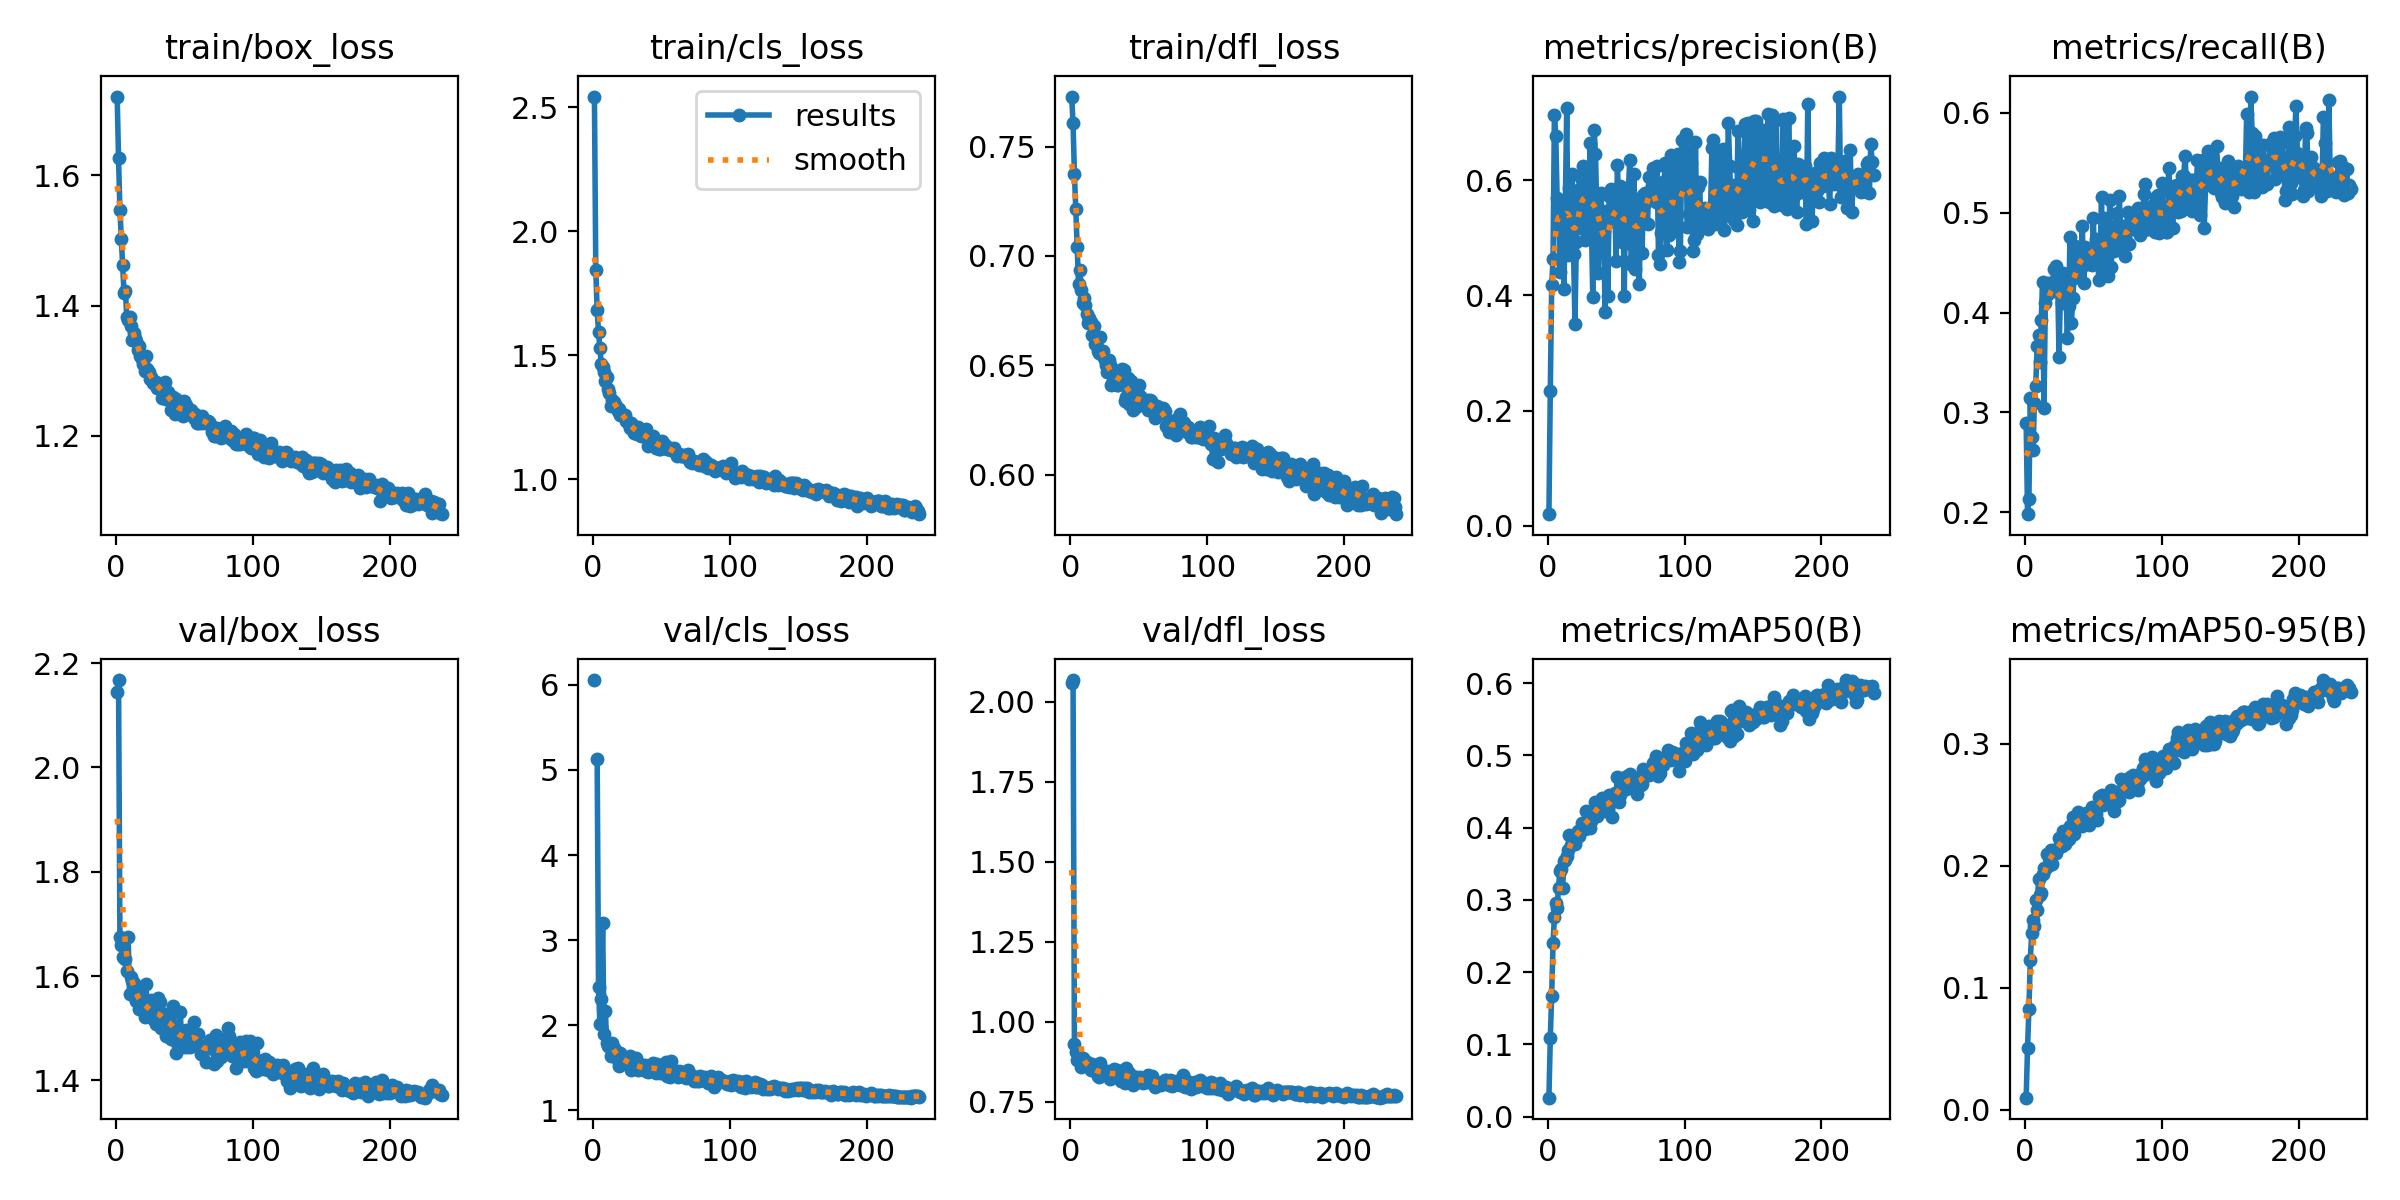

The data file committed next to this chart (first rows):
epoch, time, train/box_loss, train/cls_loss, train/dfl_loss, metrics/precision(B), metrics/recall(B), metrics/mAP50(B), metrics/mAP50-95(B), val/box_loss, val/cls_loss, val/dfl_loss, lr/pg0, lr/pg1, lr/pg2
1, 13.97, 1.721, 2.544, 0.7729, 0.0201, 0.2896, 0.02634, 0.00981, 2.144, 6.057, 2.06, 0.06646, 0.00396, 0.00396
2, 26.52, 1.626, 1.844, 0.7607, 0.2337, 0.1978, 0.1085, 0.05072, 2.167, inf, 2.068, 0.03233, 0.00796, 0.00796
3, 37.87, 1.547, 1.682, 0.7376, 0.4172, 0.213, 0.167, 0.08267, 1.676, 5.128, 0.9297, 0.01049, 0.01049, 0.01049
4, 48.27, 1.502, 1.594, 0.7216, 0.4632, 0.3146, 0.24, 0.1225, 1.66, 2.45, 0.9067, 0.01046, 0.01046, 0.01046
5, 58.85, 1.462, 1.529, 0.704, 0.7132, 0.2749, 0.2757, 0.1445, 1.637, 2.013, 0.8796, 0.01042, 0.01042, 0.01042
6, 69.22, 1.42, 1.464, 0.6874, 0.6771, 0.2619, 0.2959, 0.1558, 1.635, 2.304, 0.8894, 0.01039, 0.01039, 0.01039
7, 79.82, 1.422, 1.452, 0.6935, 0.5685, 0.3088, 0.2894, 0.1503, 1.632, 3.195, 0.8819, 0.01035, 0.01035, 0.01035
8, 90.24, 1.382, 1.43, 0.6846, 0.5501, 0.3268, 0.3168, 0.172, 1.61, 1.9, 0.8582, 0.01032, 0.01032, 0.01032
9, 100.6, 1.379, 1.394, 0.6785, 0.4402, 0.3665, 0.3404, 0.1637, 1.674, 2.164, 0.8876, 0.01028, 0.01028, 0.01028
10, 111, 1.382, 1.411, 0.6806, 0.5148, 0.3775, 0.3423, 0.1893, 1.566, 1.789, 0.8656, 0.01025, 0.01025, 0.01025
11, 121.3, 1.368, 1.362, 0.6777, 0.5595, 0.3507, 0.3169, 0.1759, 1.599, 1.756, 0.8779, 0.01021, 0.01021, 0.01021
12, 131.8, 1.348, 1.348, 0.6736, 0.4108, 0.3927, 0.3538, 0.1775, 1.59, 1.781, 0.8757, 0.01018, 0.01018, 0.01018
13, 142.1, 1.358, 1.293, 0.6691, 0.5611, 0.4307, 0.3558, 0.193, 1.587, 1.637, 0.8665, 0.01014, 0.01014, 0.01014
14, 152.6, 1.35, 1.319, 0.6714, 0.7261, 0.3048, 0.3614, 0.1979, 1.571, 1.792, 0.8573, 0.01011, 0.01011, 0.01011
15, 163.1, 1.346, 1.312, 0.67, 0.4698, 0.4093, 0.3695, 0.1973, 1.552, 1.731, 0.8497, 0.01007, 0.01007, 0.01007
16, 173.5, 1.332, 1.298, 0.6641, 0.5861, 0.4179, 0.3891, 0.2095, 1.559, 1.685, 0.8687, 0.01004, 0.01004, 0.01004
17, 184, 1.338, 1.296, 0.6679, 0.4943, 0.4294, 0.3764, 0.2, 1.536, 1.701, 0.8513, 0.01, 0.01, 0.01
18, 194.5, 1.323, 1.274, 0.6596, 0.6099, 0.4204, 0.386, 0.2069, 1.568, 1.591, 0.847, 0.009966, 0.009966, 0.009966
19, 205, 1.318, 1.283, 0.6627, 0.4715, 0.43, 0.3891, 0.2128, 1.546, 1.524, 0.8477, 0.009931, 0.009931, 0.009931
20, 215.9, 1.31, 1.258, 0.6565, 0.3506, 0.4216, 0.3777, 0.2011, 1.544, 1.666, 0.8311, 0.009896, 0.009896, 0.009896
21, 226.5, 1.3, 1.259, 0.6557, 0.4919, 0.4434, 0.3896, 0.211, 1.521, 1.593, 0.8284, 0.009861, 0.009861, 0.009861
22, 237.3, 1.323, 1.26, 0.6629, 0.5823, 0.4216, 0.3947, 0.2126, 1.585, 1.595, 0.8714, 0.009826, 0.009826, 0.009826
23, 248.4, 1.303, 1.257, 0.6549, 0.517, 0.4464, 0.389, 0.2106, 1.528, 1.565, 0.8393, 0.009791, 0.009791, 0.009791
24, 259.1, 1.298, 1.234, 0.6567, 0.6077, 0.4312, 0.3948, 0.2148, 1.523, 1.615, 0.8411, 0.009756, 0.009756, 0.009756
25, 269.2, 1.287, 1.236, 0.6523, 0.5996, 0.3555, 0.4064, 0.223, 1.541, 1.577, 0.8367, 0.009721, 0.009721, 0.009721
26, 279.4, 1.29, 1.223, 0.6503, 0.6242, 0.4202, 0.4005, 0.217, 1.555, 1.529, 0.8432, 0.009686, 0.009686, 0.009686
27, 289.6, 1.281, 1.205, 0.647, 0.496, 0.4097, 0.3975, 0.2165, 1.518, 1.638, 0.845, 0.009651, 0.009651, 0.009651
28, 299.9, 1.282, 1.225, 0.6523, 0.6173, 0.4397, 0.4236, 0.2284, 1.521, 1.477, 0.8364, 0.009616, 0.009616, 0.009616
29, 310, 1.283, 1.211, 0.6501, 0.5615, 0.4243, 0.4082, 0.2179, 1.508, 1.513, 0.8222, 0.009581, 0.009581, 0.009581
30, 321, 1.273, 1.186, 0.641, 0.5109, 0.4289, 0.4128, 0.2239, 1.524, 1.508, 0.8426, 0.009546, 0.009546, 0.009546
31, 331.3, 1.275, 1.196, 0.6427, 0.6644, 0.3746, 0.3995, 0.2208, 1.557, 1.611, 0.8398, 0.009511, 0.009511, 0.009511
32, 341.7, 1.279, 1.183, 0.6478, 0.5254, 0.4064, 0.4093, 0.2223, 1.55, 1.509, 0.8509, 0.009476, 0.009476, 0.009476
33, 352.3, 1.274, 1.209, 0.6469, 0.3972, 0.4755, 0.4221, 0.2328, 1.5, 1.477, 0.8259, 0.009442, 0.009442, 0.009442
34, 362.5, 1.258, 1.177, 0.6412, 0.6872, 0.3892, 0.4167, 0.2285, 1.524, 1.543, 0.8493, 0.009407, 0.009407, 0.009407
35, 372.8, 1.258, 1.172, 0.6412, 0.6462, 0.4142, 0.4355, 0.24, 1.513, 1.48, 0.8372, 0.009372, 0.009372, 0.009372
36, 383.3, 1.283, 1.187, 0.6451, 0.5444, 0.4348, 0.4165, 0.2259, 1.527, 1.517, 0.8399, 0.009337, 0.009337, 0.009337
37, 393.7, 1.257, 1.197, 0.6446, 0.4386, 0.467, 0.4325, 0.2386, 1.486, 1.473, 0.8164, 0.009302, 0.009302, 0.009302
38, 404, 1.267, 1.172, 0.6482, 0.5366, 0.4361, 0.4302, 0.2348, 1.514, 1.534, 0.8374, 0.009267, 0.009267, 0.009267
39, 414.5, 1.263, 1.202, 0.6478, 0.5785, 0.4503, 0.4356, 0.244, 1.527, 1.457, 0.8327, 0.009232, 0.009232, 0.009232
40, 424.9, 1.239, 1.132, 0.6335, 0.5075, 0.4508, 0.4411, 0.2391, 1.479, 1.448, 0.8073, 0.009197, 0.009197, 0.009197
41, 435.3, 1.253, 1.149, 0.6354, 0.5119, 0.4447, 0.4235, 0.2371, 1.532, 1.487, 0.8562, 0.009162, 0.009162, 0.009162
42, 445.8, 1.26, 1.171, 0.6442, 0.3704, 0.4863, 0.4304, 0.2329, 1.543, 1.504, 0.8438, 0.009127, 0.009127, 0.009127
43, 456.1, 1.234, 1.147, 0.6323, 0.5472, 0.4296, 0.4261, 0.2364, 1.497, 1.474, 0.8414, 0.009092, 0.009092, 0.009092
44, 466.5, 1.257, 1.174, 0.6428, 0.3987, 0.466, 0.4257, 0.2396, 1.452, 1.553, 0.8104, 0.009057, 0.009057, 0.009057
45, 476.9, 1.24, 1.153, 0.6389, 0.5721, 0.4562, 0.4447, 0.2435, 1.472, 1.517, 0.8123, 0.009022, 0.009022, 0.009022
46, 487.4, 1.234, 1.126, 0.6297, 0.5843, 0.4566, 0.4402, 0.2404, 1.467, 1.438, 0.8038, 0.008987, 0.008987, 0.008987
47, 498, 1.249, 1.151, 0.6342, 0.5293, 0.4483, 0.4142, 0.2334, 1.532, 1.54, 0.8289, 0.008952, 0.008952, 0.008952
48, 508.5, 1.232, 1.12, 0.6307, 0.5363, 0.4578, 0.441, 0.2416, 1.485, 1.453, 0.8268, 0.008917, 0.008917, 0.008917
49, 518.8, 1.231, 1.123, 0.6314, 0.5789, 0.4479, 0.4485, 0.248, 1.484, 1.441, 0.8257, 0.008882, 0.008882, 0.008882
50, 529.2, 1.254, 1.153, 0.6409, 0.4592, 0.4945, 0.4462, 0.2472, 1.465, 1.51, 0.8106, 0.008847, 0.008847, 0.008847
51, 539.6, 1.248, 1.128, 0.6358, 0.6272, 0.4525, 0.4706, 0.2481, 1.497, 1.443, 0.8261, 0.008812, 0.008812, 0.008812
52, 550, 1.242, 1.14, 0.6346, 0.5514, 0.4732, 0.4349, 0.2427, 1.464, 1.442, 0.8134, 0.008777, 0.008777, 0.008777
53, 560.5, 1.235, 1.132, 0.6332, 0.5906, 0.4625, 0.4445, 0.2375, 1.488, 1.57, 0.8075, 0.008743, 0.008743, 0.008743
54, 570.9, 1.235, 1.12, 0.6335, 0.4932, 0.4325, 0.4694, 0.2561, 1.465, 1.405, 0.8165, 0.008708, 0.008708, 0.008708
55, 581.2, 1.24, 1.121, 0.6316, 0.5716, 0.4535, 0.4622, 0.2567, 1.482, 1.429, 0.8172, 0.008673, 0.008673, 0.008673
56, 591.5, 1.232, 1.124, 0.6343, 0.3986, 0.5156, 0.464, 0.2579, 1.482, 1.391, 0.8123, 0.008638, 0.008638, 0.008638
57, 602, 1.227, 1.117, 0.6298, 0.5861, 0.4383, 0.4532, 0.2496, 1.511, 1.575, 0.8341, 0.008603, 0.008603, 0.008603
58, 612.7, 1.234, 1.116, 0.6341, 0.4911, 0.4943, 0.471, 0.2522, 1.474, 1.488, 0.8148, 0.008568, 0.008568, 0.008568
59, 622.8, 1.221, 1.123, 0.6337, 0.5803, 0.4648, 0.4661, 0.2549, 1.487, 1.443, 0.8156, 0.008533, 0.008533, 0.008533
60, 633.1, 1.219, 1.112, 0.6309, 0.6354, 0.4642, 0.4745, 0.2561, 1.489, 1.419, 0.8303, 0.008498, 0.008498, 0.008498
... 178 more rows
